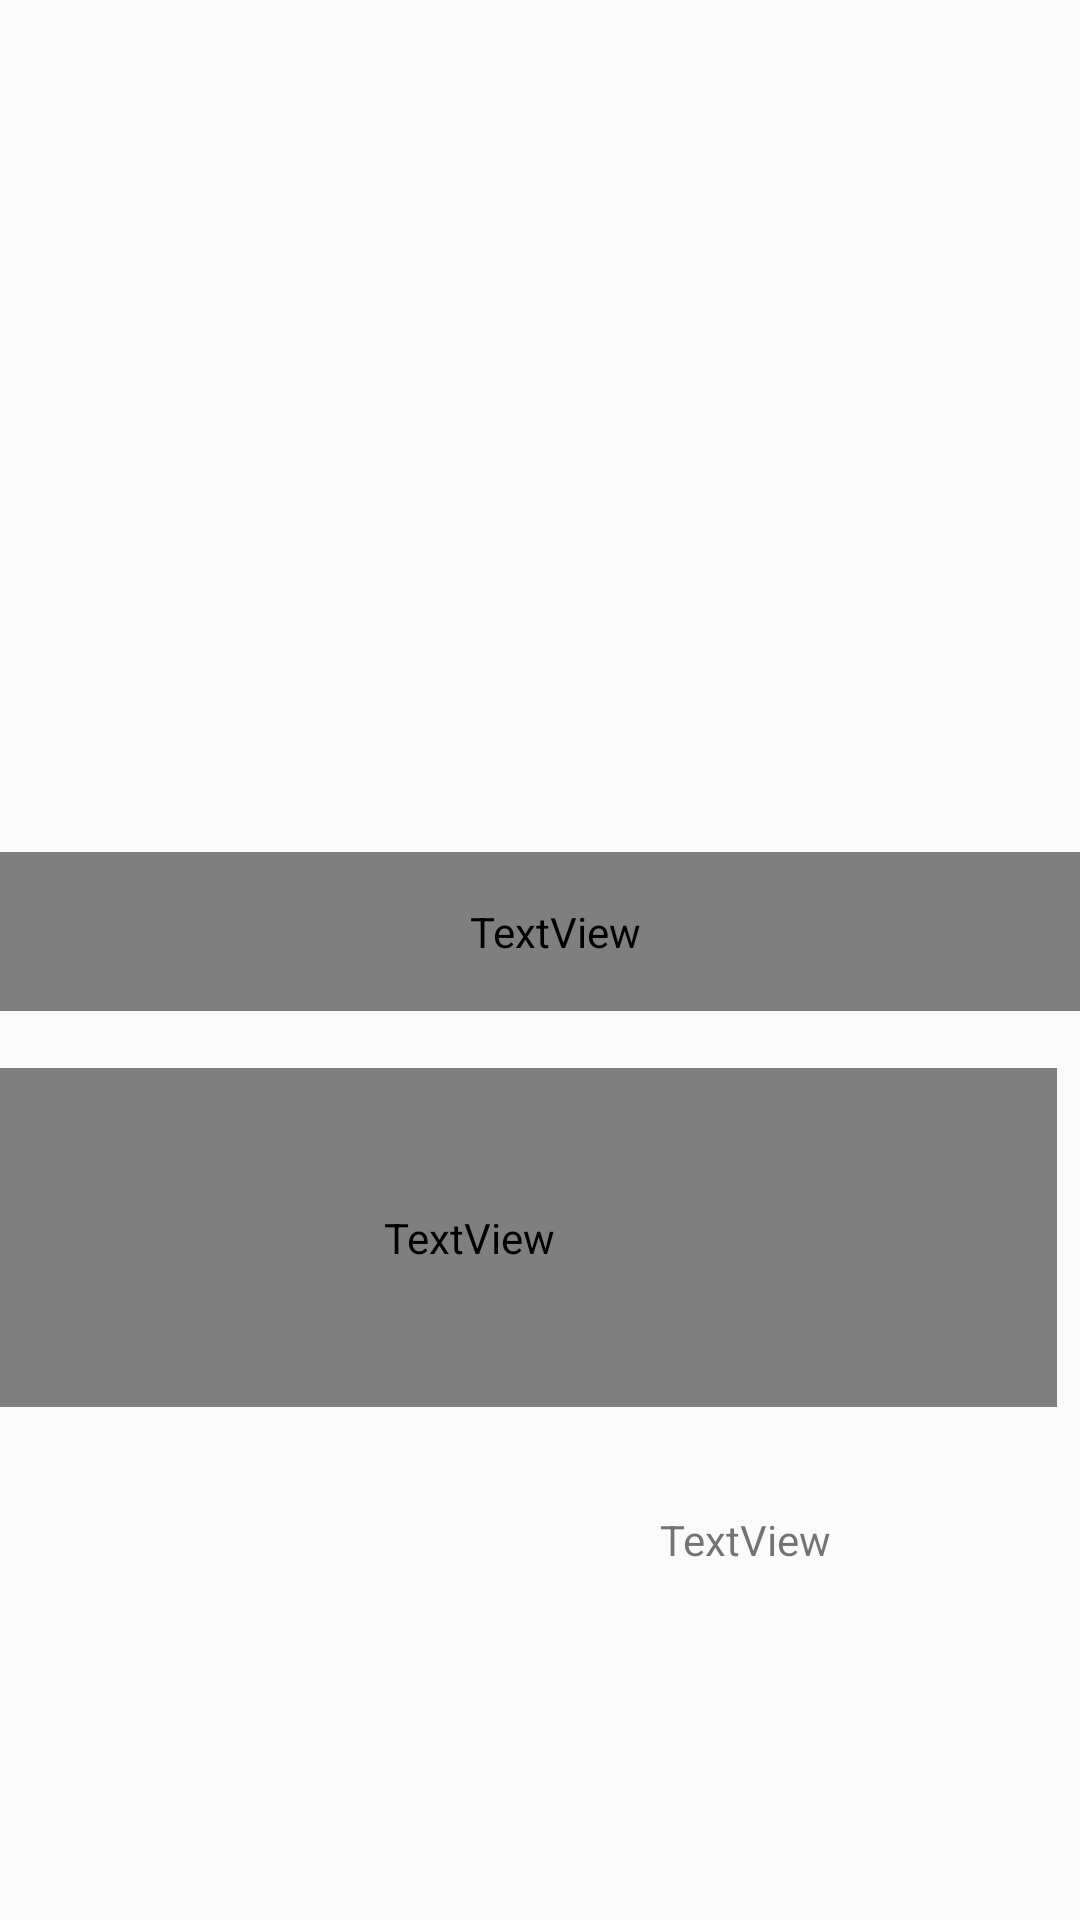

Write the Android layout XML for this screen, with the resource values it uses.
<!-- AndroidManifest.xml: application theme AppTheme -->
<!-- res/layout/activity_deals_activity.xml -->
<?xml version="1.0" encoding="utf-8"?>
<androidx.constraintlayout.widget.ConstraintLayout xmlns:android="http://schemas.android.com/apk/res/android"
    xmlns:app="http://schemas.android.com/apk/res-auto"
    xmlns:tools="http://schemas.android.com/tools"
    android:layout_width="match_parent"
    android:layout_height="match_parent"
    tools:context=".deals_activity">

    <TextView
        android:id="@+id/Tittle"
        android:layout_width="390dp"
        android:layout_height="53dp"
        android:layout_marginStart="8dp"
        android:layout_marginLeft="8dp"
        android:layout_marginTop="284dp"
        android:layout_marginEnd="8dp"
        android:layout_marginRight="8dp"
        android:fontFamily="@font/chelsea_market"
        android:text="TextView"
        app:layout_constraintEnd_toEndOf="parent"
        app:layout_constraintHorizontal_bias="0.4"
        app:layout_constraintStart_toStartOf="parent"
        app:layout_constraintTop_toTopOf="parent" />

    <TextView
        android:id="@+id/Describe"
        android:layout_width="392dp"
        android:layout_height="113dp"
        android:layout_marginStart="8dp"
        android:layout_marginLeft="8dp"
        android:layout_marginTop="356dp"
        android:layout_marginEnd="8dp"
        android:layout_marginRight="8dp"
        android:fontFamily="@font/happy_monkey"
        android:text="TextView"
        app:layout_constraintEnd_toEndOf="parent"
        app:layout_constraintHorizontal_bias="1.0"
        app:layout_constraintStart_toStartOf="parent"
        app:layout_constraintTop_toTopOf="parent" />

    <TextView
        android:id="@+id/Money"
        android:layout_width="132dp"
        android:layout_height="56dp"
        android:layout_marginStart="8dp"
        android:layout_marginLeft="8dp"
        android:layout_marginTop="32dp"
        android:layout_marginEnd="8dp"
        android:layout_marginRight="8dp"
        android:layout_marginBottom="8dp"
        android:text="TextView"
        app:layout_constraintBottom_toBottomOf="parent"
        app:layout_constraintEnd_toEndOf="parent"

        app:layout_constraintHorizontal_bias="1.0"
        app:layout_constraintStart_toStartOf="parent"
        app:layout_constraintTop_toBottomOf="@+id/Describe"
        app:layout_constraintVertical_bias="0.036" />

    <ImageView
        android:id="@+id/Resort"
        android:layout_width="386dp"
        android:layout_height="211dp"
        android:layout_marginStart="8dp"
        android:layout_marginLeft="8dp"
        android:layout_marginTop="8dp"
        android:layout_marginEnd="8dp"
        android:layout_marginRight="8dp"
        android:layout_marginBottom="8dp"
        app:layout_constraintBottom_toTopOf="@+id/Tittle"
        app:layout_constraintEnd_toEndOf="parent"
        app:layout_constraintHorizontal_bias="1.0"
        app:layout_constraintStart_toStartOf="parent"
        app:layout_constraintTop_toTopOf="parent"
        app:layout_constraintVertical_bias="0.54"
        app:srcCompat="@android:color/transparent" />
</androidx.constraintlayout.widget.ConstraintLayout>
<!-- resources referenced by this layout -->
<resources>
  <style name="AppTheme" parent="Theme.AppCompat.Light.DarkActionBar">
          
          <item name="colorPrimary">@color/colorPrimary</item>
          <item name="colorPrimaryDark">@color/colorPrimaryDark</item>
          <item name="colorAccent">@color/colorAccent</item>
      </style>
  <color name="colorPrimary">#008577</color>
  <color name="colorPrimaryDark">#00574B</color>
  <color name="colorAccent">#D81B60</color>
</resources>
